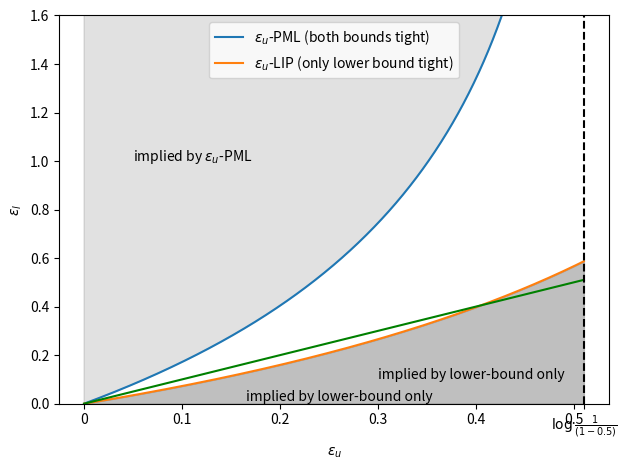

Source code (Python):
import numpy as np
import matplotlib
import matplotlib.pyplot as plt
import matplotlib.colors as mcolors

'''for exporting PGF code
matplotlib.use("pgf")
matplotlib.rcParams.update({
    "pgf.texsystem": "pdflatex",
    'font.family': 'serif',
    'text.usetex': True,
    'pgf.rcfonts': False,
})
'''
#p = [0.25,0.25,0.25,0.25] 
p=[0.6,0.4]

eps_max = -np.log(np.min(p))
p_min = np.min(p)

exp_eps = np.arange(1,1/(1-p_min),0.001)
U1 = []
L1 = []
L2 = []

for eps in exp_eps:
    eps_u = np.log(eps)
    eps_l = np.log((1/(1-eps*(1-p_min))))-eps_max
    eps_lu = np.log((1-p_min)/(1-eps*p_min)) 
    U1.append(eps_u)
    L1.append(eps_l)
    L2.append(eps_lu)

"""
p = [0.25,0.25,0.25,0.25]
eps_max = -np.log(np.min(p))
p_min = np.min(p)
U2 = []
L2 = []

for eps in exp_eps:
    eps_u = np.log(eps)
    eps_l = np.log((1/(1-eps*(1-p_min))))-eps_max
    U2.append(eps_u)
    L2.append(eps_l)
"""

plt.plot(U1,L1)
plt.plot(U1,L2)
plt.plot(U1,U1,color="green")
#plt.plot(U2,L2)
#plt.legend(["non-uniform","uniform"])
plt.vlines([np.log(1/(1-p_min))],ymin=0,ymax=3,linestyles='dashed',colors='k')
plt.xticks([0,0.1,0.2,0.3,0.4,0.5,0.6,np.log(1/(1-p_min))],["0","0.1","0.2","0.3","0.4","0.5","0.6","$\log \\frac{1}{(1-0.5)}$"])
plt.ylim((0,1.6))
plt.xlabel("$\epsilon_u$")
plt.ylabel("$\epsilon_l$")
plt.fill_between(U1, L1, 12, color='dimgray' , alpha=.2)
plt.fill_between(U1,L2,0,color='gray', alpha=.5)
#plt.fill_between(U1,L1,L2,color='lightsteelblue',alpha=.3)
plt.annotate("implied by $\epsilon_u$-PML",(0.05,1))
plt.annotate("implied by lower-bound only", (0.165,0.01))
plt.annotate("implied by lower-bound only", (0.3,0.1))
#plt.annotate("both bounds achievable", (0.155,0.5))
#plt.annotate("$\epsilon_u$-LIP",xy=(0.23,0.35),xytext=(0.15,3),arrowprops=dict(facecolor='black', shrink=0.02))
#plt.annotate("$\epsilon_u$-PML",xy=(0.27,3),xytext=(0.2,4),arrowprops=dict(facecolor='black', shrink=0.02))
#plt.legend(["$\epsilon_u$-PML (only upper bound)", "only lower bound", "$\epsilon_u$-LIP"])
plt.legend(["$\epsilon_u$-PML (both bounds tight)","$\epsilon_u$-LIP (only lower bound tight)"])
plt.tight_layout()
#plt.savefig('ALIPfromPML_binary.svg')
plt.show()

